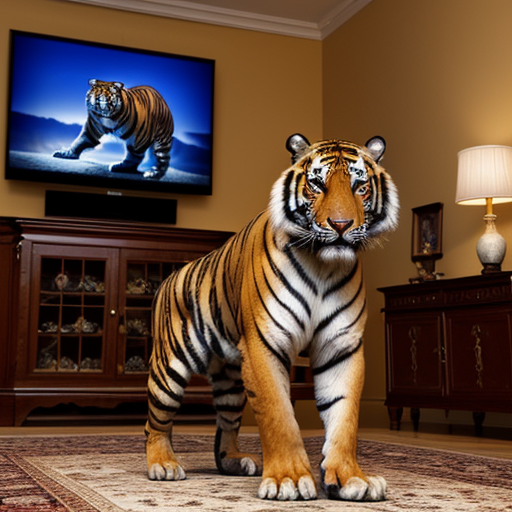
Generation parameters embedded in this image by AUTOMATIC1111 Stable Diffusion web UI or a fork of it (Forge, ...) (PNG 'parameters' text chunk):
professional 3d model In the image, a large tiger is jumping out of a TV screen in a living room. The tiger has its mouth wide open, showing sharp teeth. The TV is located in the center of the room, and the tiger's paws are on either side of it. The tiger's claws are sharp and visible . octane render, highly detailed, volumetric, dramatic lighting
Negative prompt: ugly, deformed, noisy, low poly, blurry, painting
Steps: 25, Sampler: DPM++ 2M Karras, CFG scale: 7, Seed: 339811604, Size: 512x512, Model hash: 15012c538f, Model: realisticVisionV51_v51VAE, Style Selector Enabled: True, Style Selector Randomize: False, Style Selector Style: 3D Model, Version: v1.6.0